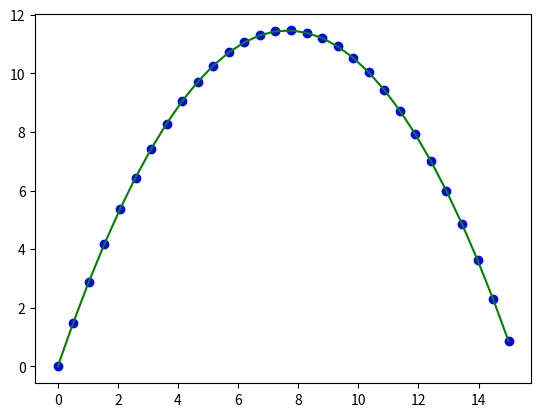

This figure's Python source:
""" wurf2d_odeint.py -- numerically calculate the position of an object in a parabolic throw

This example uses scipy.integrate.odeint
"""
import numpy as np
from scipy.integrate import odeint
import matplotlib.pyplot as plt

g = 9.81

Y_0 = [
        0,   # x
        0,   # y
        5,   # v_x
        15,  # v_y
]
T = np.linspace(0,3,30)

def throw(Y,t):
    """ calculate the change for each component of Y """
    x,y,v_x,v_y = Y
    dxdt = v_x
    dydt = v_y
    dv_xdt = 0
    dv_ydt = -g
    dYdt = [dxdt, dydt, dv_xdt, dv_ydt]
    return dYdt

sol = odeint(throw, Y_0, T)

plt.plot(sol[:, 0], sol[:,1],'bo')
plt.plot(Y_0[2]*T,Y_0[3]*T-0.5*g*T**2, 'g')
plt.show()
